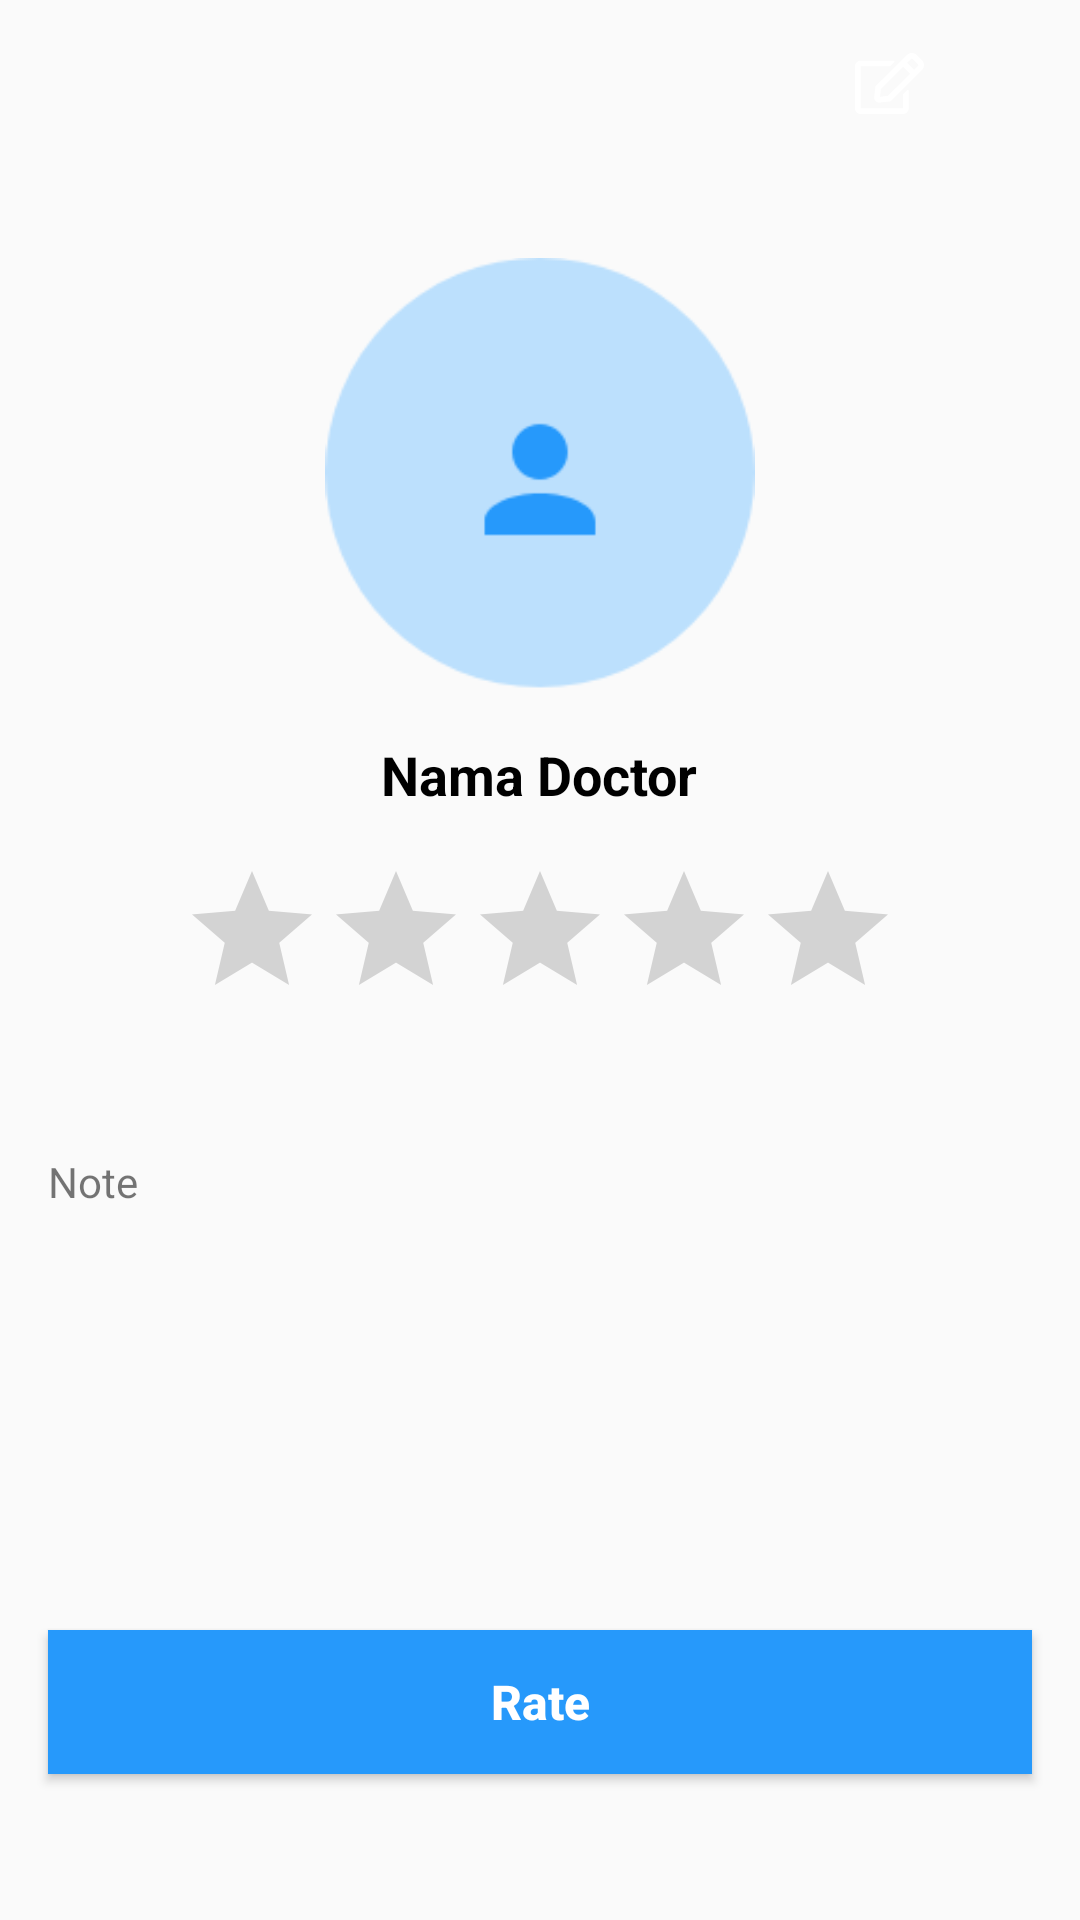

Write the Android layout XML for this screen, with the resource values it uses.
<!-- AndroidManifest.xml: application theme AppTheme -->
<!-- res/layout/activity_rate_dokter.xml -->
<?xml version="1.0" encoding="utf-8"?>
<LinearLayout xmlns:android="http://schemas.android.com/apk/res/android"
    android:layout_width="match_parent"
    android:layout_height="match_parent"
    android:orientation="vertical">

    <include layout="@layout/app_bar_transparent" />

    <ScrollView
        android:layout_width="match_parent"
        android:layout_height="match_parent">

        <LinearLayout
            android:layout_width="match_parent"
            android:layout_height="match_parent"
            android:orientation="vertical">

            <ImageView
                android:id="@+id/imageView2"
                android:layout_width="150dp"
                android:layout_height="150dp"
                android:layout_gravity="center"
                android:layout_marginTop="30dp"
                android:src="@mipmap/ic_profile" />

            <TextView
                android:id="@+id/tv_name_doctor"
                android:layout_width="wrap_content"
                android:layout_height="wrap_content"
                android:layout_gravity="center"
                android:layout_marginTop="10dp"
                android:text="Nama Doctor"
                android:textColor="@android:color/black"
                android:textSize="18sp"
                android:textStyle="bold" />

            <RatingBar
                android:id="@+id/ratingBar"
                android:layout_width="wrap_content"
                android:layout_height="wrap_content"
                android:layout_gravity="center"
                android:layout_margin="16dp"
                android:numStars="5"
                android:saveEnabled="true"
                android:stepSize="1" />

            <TextView
                android:id="@+id/textView13"
                android:layout_width="wrap_content"
                android:layout_height="wrap_content"
                android:layout_marginStart="16dp"
                android:layout_marginTop="25dp"
                android:text="Note" />

            <EditText
                android:id="@+id/editTextNote"
                android:layout_width="match_parent"
                android:layout_height="100dp"
                android:layout_marginStart="16dp"
                android:layout_marginTop="16dp"
                android:layout_marginEnd="16dp"
                android:background="@drawable/bg_edit_text" />

            <Button
                android:id="@+id/buttonSave"
                android:layout_width="match_parent"
                android:layout_height="wrap_content"
                android:layout_marginStart="16dp"
                android:layout_marginTop="24dp"
                android:layout_marginEnd="16dp"
                android:layout_marginBottom="12dp"
                android:background="@color/sky_blue_color"
                android:text="Rate"
                android:textColor="@color/white"
                android:textSize="16sp"
                android:textStyle="bold" />
        </LinearLayout>
    </ScrollView>
</LinearLayout>
<!-- res/layout/app_bar_transparent.xml (included above) -->
<?xml version="1.0" encoding="utf-8"?>
<androidx.appcompat.widget.Toolbar xmlns:android="http://schemas.android.com/apk/res/android"
    android:layout_width="match_parent"
    xmlns:app="http://schemas.android.com/apk/res-auto"
    android:background="@android:color/transparent"
    app:layout_collapseMode="pin"
    app:popupTheme="@style/ThemeOverlay.AppCompat.Light"
    android:layout_height="?android:attr/actionBarSize">
    <RelativeLayout
        android:layout_width="match_parent"
        android:layout_height="match_parent">
        <ImageView
            android:id="@+id/img_logout"
            android:layout_width="20dp"
            android:layout_height="20dp"
            android:tint="@android:color/white"
            android:layout_marginRight="16dp"
            android:layout_centerVertical="true"
            android:layout_alignParentRight="true"
            android:src="@drawable/ic_logout"/>

        <ImageView
            android:id="@+id/img_edit"
            android:layout_width="23dp"
            android:layout_height="23dp"
            android:src="@drawable/ic_edit_regular"
            android:layout_centerVertical="true"
            android:tint="@color/white"
            android:layout_margin="16dp"
            android:layout_toLeftOf="@id/img_logout"/>
    </RelativeLayout>

</androidx.appcompat.widget.Toolbar>
<!-- resources referenced by this layout -->
<resources>
  <color name="sky_blue_color">#2699FB</color>
  <color name="white">#ffffff</color>
  <!-- drawable ic_edit_regular (drawable) -->
  <vector xmlns:android="http://schemas.android.com/apk/res/android"
      android:width="576dp"
      android:height="512dp"
      android:viewportWidth="576"
      android:viewportHeight="512">
    <path
        android:pathData="M402.3,344.9l32,-32c5,-5 13.7,-1.5 13.7,5.7L448,464c0,26.5 -21.5,48 -48,48L48,512c-26.5,0 -48,-21.5 -48,-48L0,112c0,-26.5 21.5,-48 48,-48h273.5c7.1,0 10.7,8.6 5.7,13.7l-32,32c-1.5,1.5 -3.5,2.3 -5.7,2.3L48,112v352h352L400,350.5c0,-2.1 0.8,-4.1 2.3,-5.6zM558.9,143.1L296.3,405.7l-90.4,10c-26.2,2.9 -48.5,-19.2 -45.6,-45.6l10,-90.4L432.9,17.1c22.9,-22.9 59.9,-22.9 82.7,0l43.2,43.2c22.9,22.9 22.9,60 0.1,82.8zM460.1,174L402,115.9 216.2,301.8l-7.3,65.3 65.3,-7.3L460.1,174zM524.9,94.3l-43.2,-43.2c-4.1,-4.1 -10.8,-4.1 -14.8,0L436,82l58.1,58.1 30.9,-30.9c4,-4.2 4,-10.8 -0.1,-14.9z"
        android:fillColor="#FF000000"/>
  </vector>
  <!-- mipmap ic_profile: png bitmap (mipmap-hdpi, 2529 bytes) -->
  <style name="AppTheme" parent="Theme.AppCompat.Light.NoActionBar">
          
          <item name="android:windowNoTitle">true</item>
          <item name="android:textAllCaps">false</item>
          <item name="colorPrimary">@color/colorPrimary</item>
          <item name="colorPrimaryDark">@color/colorPrimaryDark</item>
          <item name="colorAccent">@color/colorPrimary</item>
          <item name="android:windowLightStatusBar" tools:targetApi="23">true</item>
          <item name="android:splitMotionEvents">false</item>
          <item name="android:windowEnableSplitTouch">false</item>
      </style>
  <color name="colorPrimary">#2699FB</color>
  <color name="colorPrimaryDark">#0060B1</color>
</resources>
